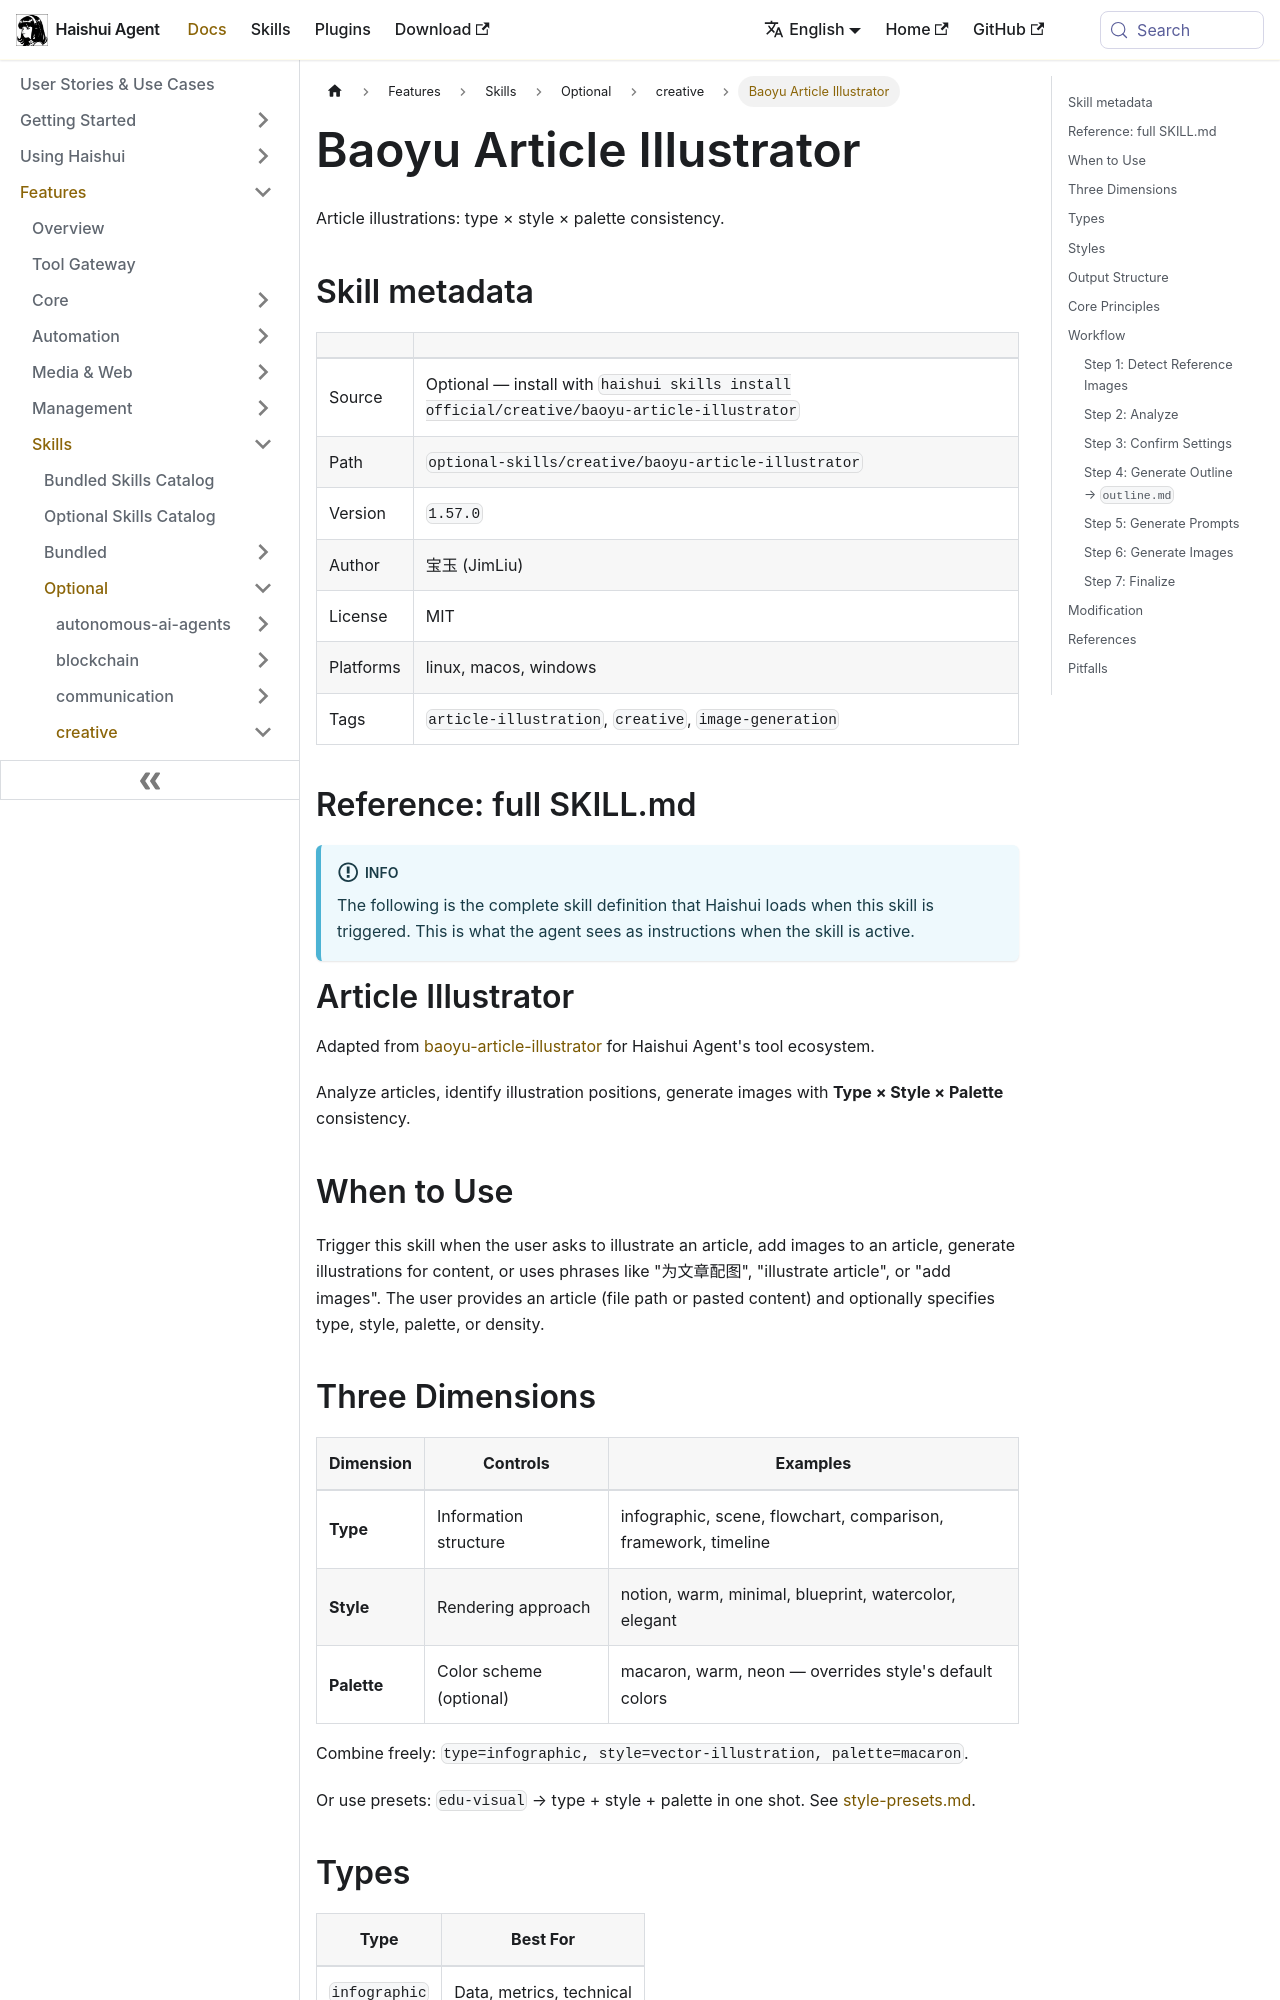

repository: aiqinghaiwork163/haishui-agent · page: docs/user-guide/skills/optional/creative/creative-baoyu-article-illustrator/index.html · generator: docusaurus

---
title: "Baoyu Article Illustrator — Article illustrations: type × style × palette consistency"
sidebar_label: "Baoyu Article Illustrator"
description: "Article illustrations: type × style × palette consistency"
---

{/* This page is auto-generated from the skill's SKILL.md by website/scripts/generate-skill-docs.py. Edit the source SKILL.md, not this page. */}

# Baoyu Article Illustrator

Article illustrations: type × style × palette consistency.

## Skill metadata

| | |
|---|---|
| Source | Optional — install with `haishui skills install official/creative/baoyu-article-illustrator` |
| Path | `optional-skills/creative/baoyu-article-illustrator` |
| Version | `1.57.0` |
| Author | 宝玉 (JimLiu) |
| License | MIT |
| Platforms | linux, macos, windows |
| Tags | `article-illustration`, `creative`, `image-generation` |

## Reference: full SKILL.md

:::info
The following is the complete skill definition that Haishui loads when this skill is triggered. This is what the agent sees as instructions when the skill is active.
:::

# Article Illustrator

Adapted from [baoyu-article-illustrator](https://github.com/JimLiu/baoyu-skills) for Haishui Agent's tool ecosystem.

Analyze articles, identify illustration positions, generate images with **Type × Style × Palette** consistency.

## When to Use

Trigger this skill when the user asks to illustrate an article, add images to an article, generate illustrations for content, or uses phrases like "为文章配图", "illustrate article", or "add images". The user provides an article (file path or pasted content) and optionally specifies type, style, palette, or density.

## Three Dimensions

| Dimension | Controls | Examples |
|-----------|----------|----------|
| **Type** | Information structure | infographic, scene, flowchart, comparison, framework, timeline |
| **Style** | Rendering approach | notion, warm, minimal, blueprint, watercolor, elegant |
| **Palette** | Color scheme (optional) | macaron, warm, neon — overrides style's default colors |

Combine freely: `type=infographic, style=vector-illustration, palette=macaron`.

Or use presets: `edu-visual` → type + style + palette in one shot. See [style-presets.md](https://github.com/aiqinghaiwork163/haishui-agent/blob/main/optional-skills/creative/baoyu-article-illustrator/references/style-presets.md).

## Types

| Type | Best For |
|------|----------|
| `infographic` | Data, metrics, technical |
| `scene` | Narratives, emotional |
| `flowchart` | Processes, workflows |
| `comparison` | Side-by-side, options |
| `framework` | Models, architecture |
| `timeline` | History, evolution |

## Styles

See [references/styles.md](https://github.com/aiqinghaiwork163/haishui-agent/blob/main/optional-skills/creative/baoyu-article-illustrator/references/styles.md) for Core Styles, the full gallery, and Type × Style compatibility.
